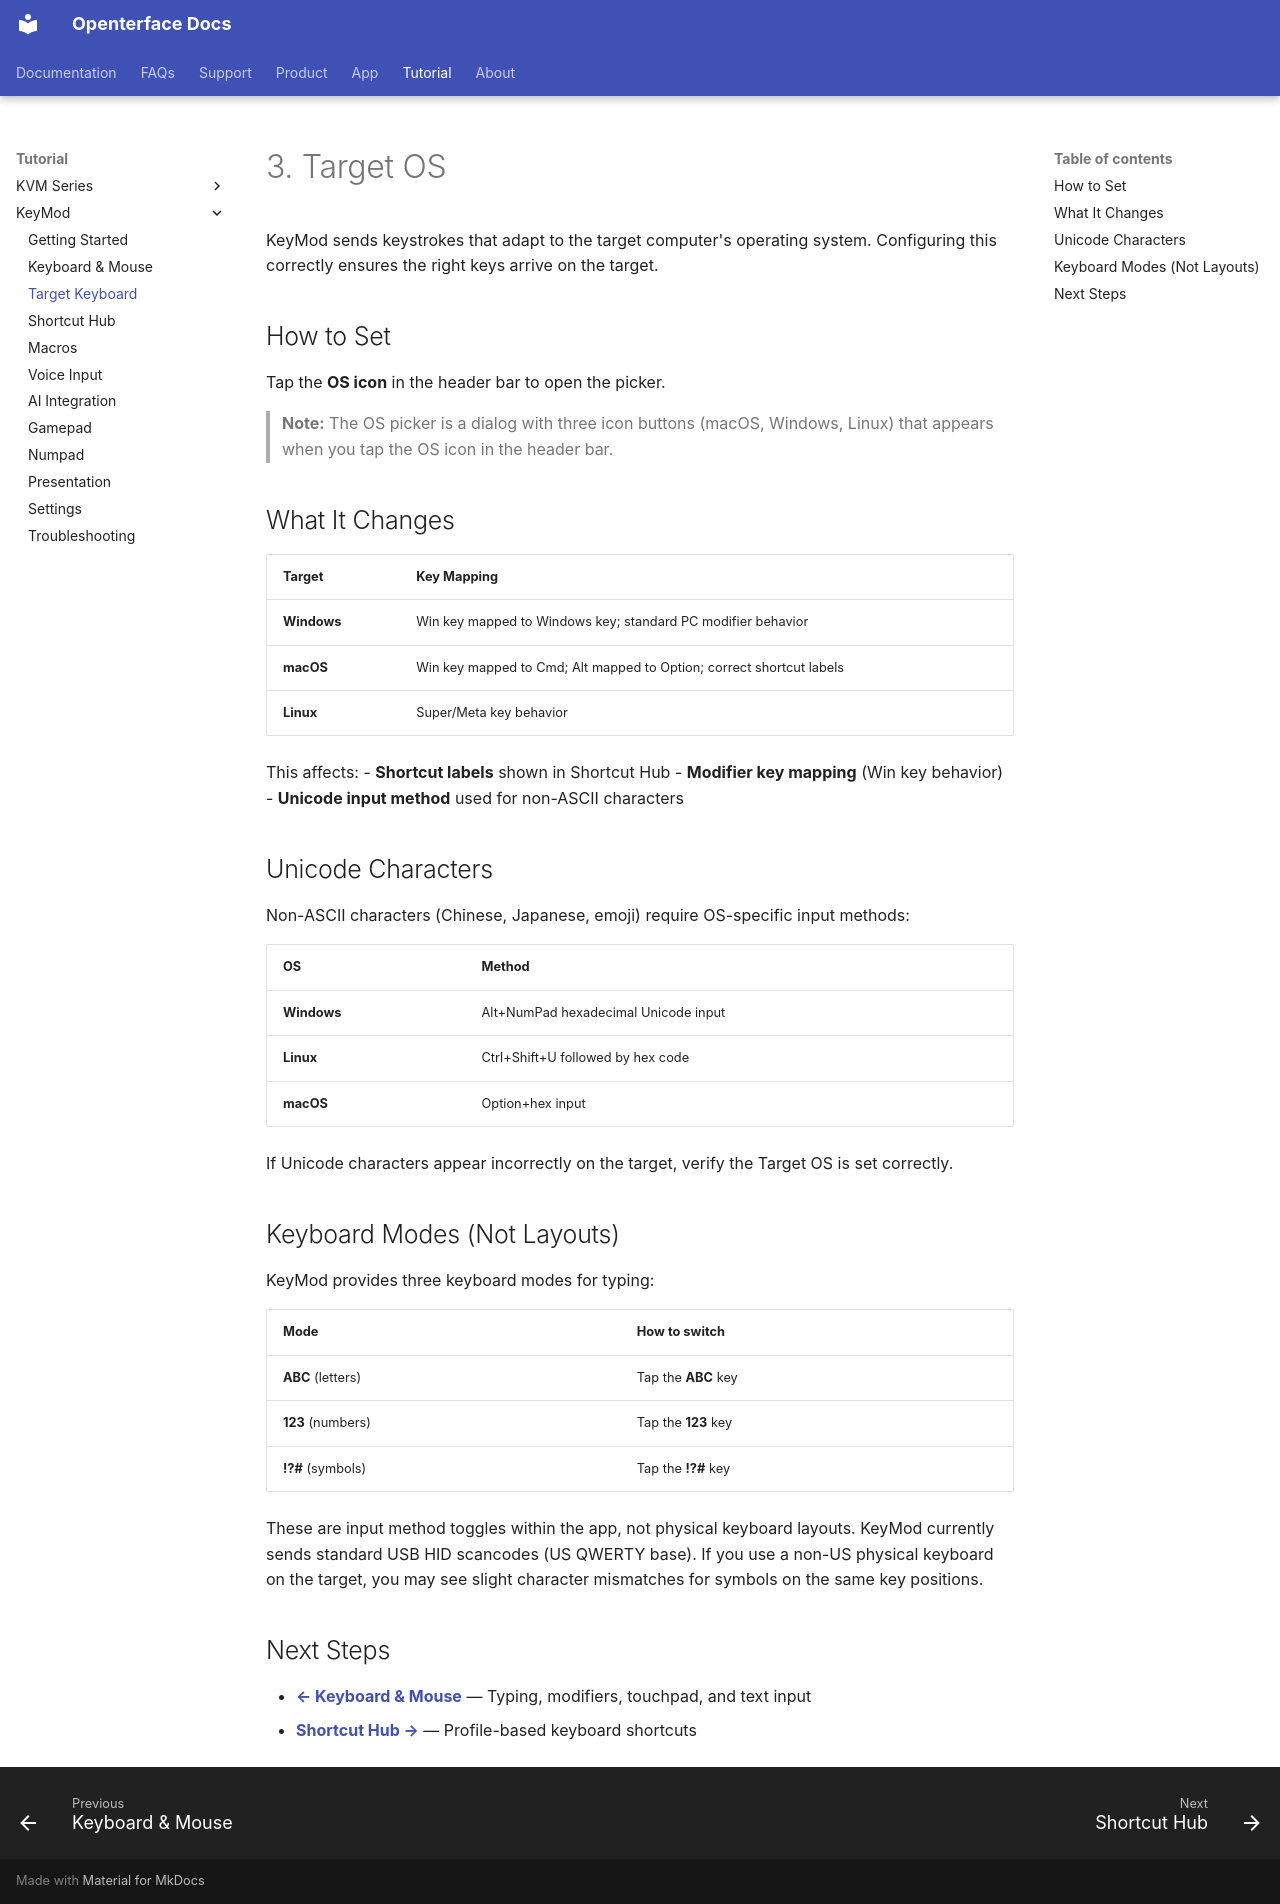

repository: TechxArtisanStudio/openterface_docs · page: tutorial/keymod/03-target-keyboard/index.html · generator: mkdocs

---
title: "KeyMod Tutorial - Target OS"
description: "KeyMod Tutorial - Target OS: KeyMod sends keystrokes that adapt to the target computer's operating system. Configuring this correctly ensures the right…"
keywords: "KeyMod target OS, key mapping, modifier keys, Unicode input"
---

# 3. Target OS

KeyMod sends keystrokes that adapt to the target computer's operating system. Configuring this correctly ensures the right keys arrive on the target.

## How to Set

Tap the **OS icon** in the header bar to open the picker.

> **Note:** The OS picker is a dialog with three icon buttons (macOS, Windows, Linux) that appears when you tap the OS icon in the header bar.

## What It Changes

| Target | Key Mapping |
|--------|-------------|
| **Windows** | Win key mapped to Windows key; standard PC modifier behavior |
| **macOS** | Win key mapped to Cmd; Alt mapped to Option; correct shortcut labels |
| **Linux** | Super/Meta key behavior |

This affects:
- **Shortcut labels** shown in Shortcut Hub
- **Modifier key mapping** (Win key behavior)
- **Unicode input method** used for non-ASCII characters

## Unicode Characters

Non-ASCII characters (Chinese, Japanese, emoji) require OS-specific input methods:

| OS | Method |
|---|---|
| **Windows** | Alt+NumPad hexadecimal Unicode input |
| **Linux** | Ctrl+Shift+U followed by hex code |
| **macOS** | Option+hex input |

If Unicode characters appear incorrectly on the target, verify the Target OS is set correctly.

## Keyboard Modes (Not Layouts)

KeyMod provides three keyboard modes for typing:

| Mode | How to switch |
|---|---|
| **ABC** (letters) | Tap the **ABC** key |
| **123** (numbers) | Tap the **123** key |
| **!?#** (symbols) | Tap the **!?#** key |

These are input method toggles within the app, not physical keyboard layouts. KeyMod currently sends standard USB HID scancodes (US QWERTY base). If you use a non-US physical keyboard on the target, you may see slight character mismatches for symbols on the same key positions.

## Next Steps

- **[← Keyboard & Mouse](/tutorial/keymod/02-keyboard-mouse/)** — Typing, modifiers, touchpad, and text input
- **[Shortcut Hub →](/tutorial/keymod/04-shortcuts/)** — Profile-based keyboard shortcuts
